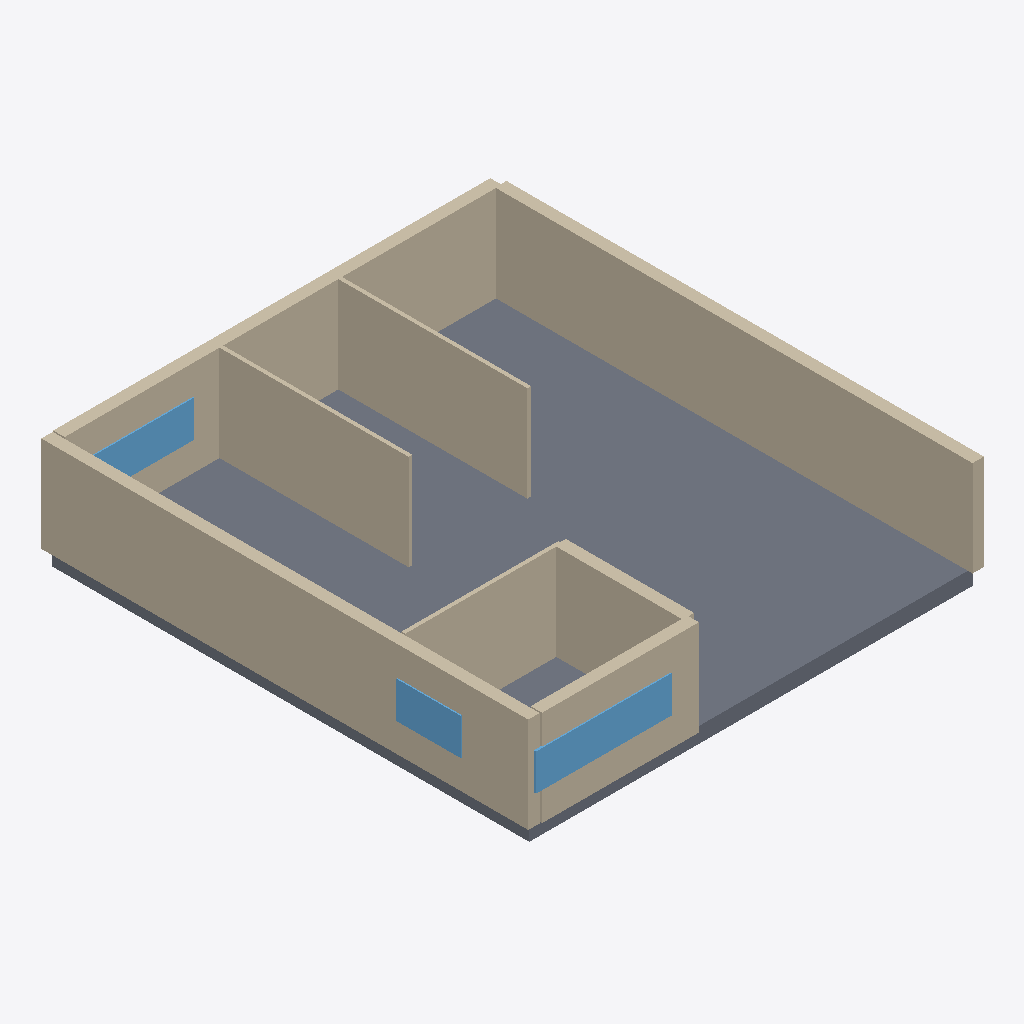
Isometric view of an IFC building model (IFC-SPF (STEP), schema IFC4, length unit millimetre), seen from the south-west, elements coloured by IFC class: 9 walls (beige), 4 windows (light blue), 1 slab (grey).
Extent 13.9 m × 14.9 m × 3.4 m (x, y, z). Elements (16): 10 IfcWall, 4 IfcWindow, 1 IfcDoor, 1 IfcSlab.

HEADER;
FILE_DESCRIPTION(('ViewDefinition[DesignTransferView]'),'2;1');
FILE_NAME('/dev/null','2026-11-14T07:49:07+02:00',(''),(''),'IfcOpenShell 0.9.0.post1','IfcOpenShell 0.9.0.post1','Nobody');
FILE_SCHEMA(('IFC4'));
ENDSEC;
DATA;
#1=IFCPROJECT('2WUmYQLj57se7HrzI4NQf7',$,'plan2ifc',$,$,$,$,(#10),#5);
#12=IFCSITE('14Io67A8XCOxghTRQfW9$N',$,'Site',$,$,$,$,$,$,$,$,$,$,$);
#13=IFCBUILDING('0lal3lJIPDKBTPjQWW$vP_',$,'Building',$,$,$,$,$,$,$,$,$);
#14=IFCBUILDINGSTOREY('28NcEDit58qRIAVU0U8y3d',$,'Level 0',$,$,$,$,$,$,$);
#355=IFCSLAB('3PY5WutWLE68sG5WLxzmj7',$,'Slab',$,$,#372,#362,$,$);
#107=IFCWALL('0tHW6ipe96WA9Ytin8oYSD',$,'Wall',$,$,#128,#118,$,$);
#18=IFCWALL('3_eliipof9KO7M1Vq$PBRS',$,'Wall',$,$,#40,#29,$,$);
#41=IFCWALL('0OGfNOp8r3MgLSuizb9J1h',$,'Wall',$,$,#62,#52,$,$);
#85=IFCWALL('3Ks5qPmvPChuXn_lOvEthu',$,'Wall',$,$,#106,#96,$,$);
#63=IFCWALL('099kyJ2XLF7QJXPJ_ZkpC_',$,'Wall',$,$,#84,#74,$,$);
#218=IFCWALL('1_B28iAJP7GxZNJVoRRDW1',$,'Wall',$,$,#239,#229,$,$);
#130=IFCWALL('1AEZY6W0L2phsf9QurcloE',$,'Wall',$,$,#151,#141,$,$);
#174=IFCWALL('3u8KZTRD5DKPSGB5qllA2p',$,'Wall',$,$,#195,#185,$,$);
#333=IFCWINDOW('2d2gzF$0D7VBP9V1C114lS',$,'Window',$,$,#354,#344,$,$,$,$,$,$);
#267=IFCWINDOW('0aaeHFoH9CrA7nU1okmoYj',$,'Window',$,$,#288,#278,$,$,$,$,$,$);
#152=IFCWALL('2ei4quc1bCFu5vsGlPNAXN',$,'Wall',$,$,#173,#163,$,$);
#311=IFCWINDOW('0u8pOyknP8c81VcEPdsZfR',$,'Window',$,$,#332,#322,$,$,$,$,$,$);
#289=IFCWINDOW('0tbMKso7H2Ov66jhN6L2Ji',$,'Window',$,$,#310,#300,$,$,$,$,$,$);
ENDSEC;
